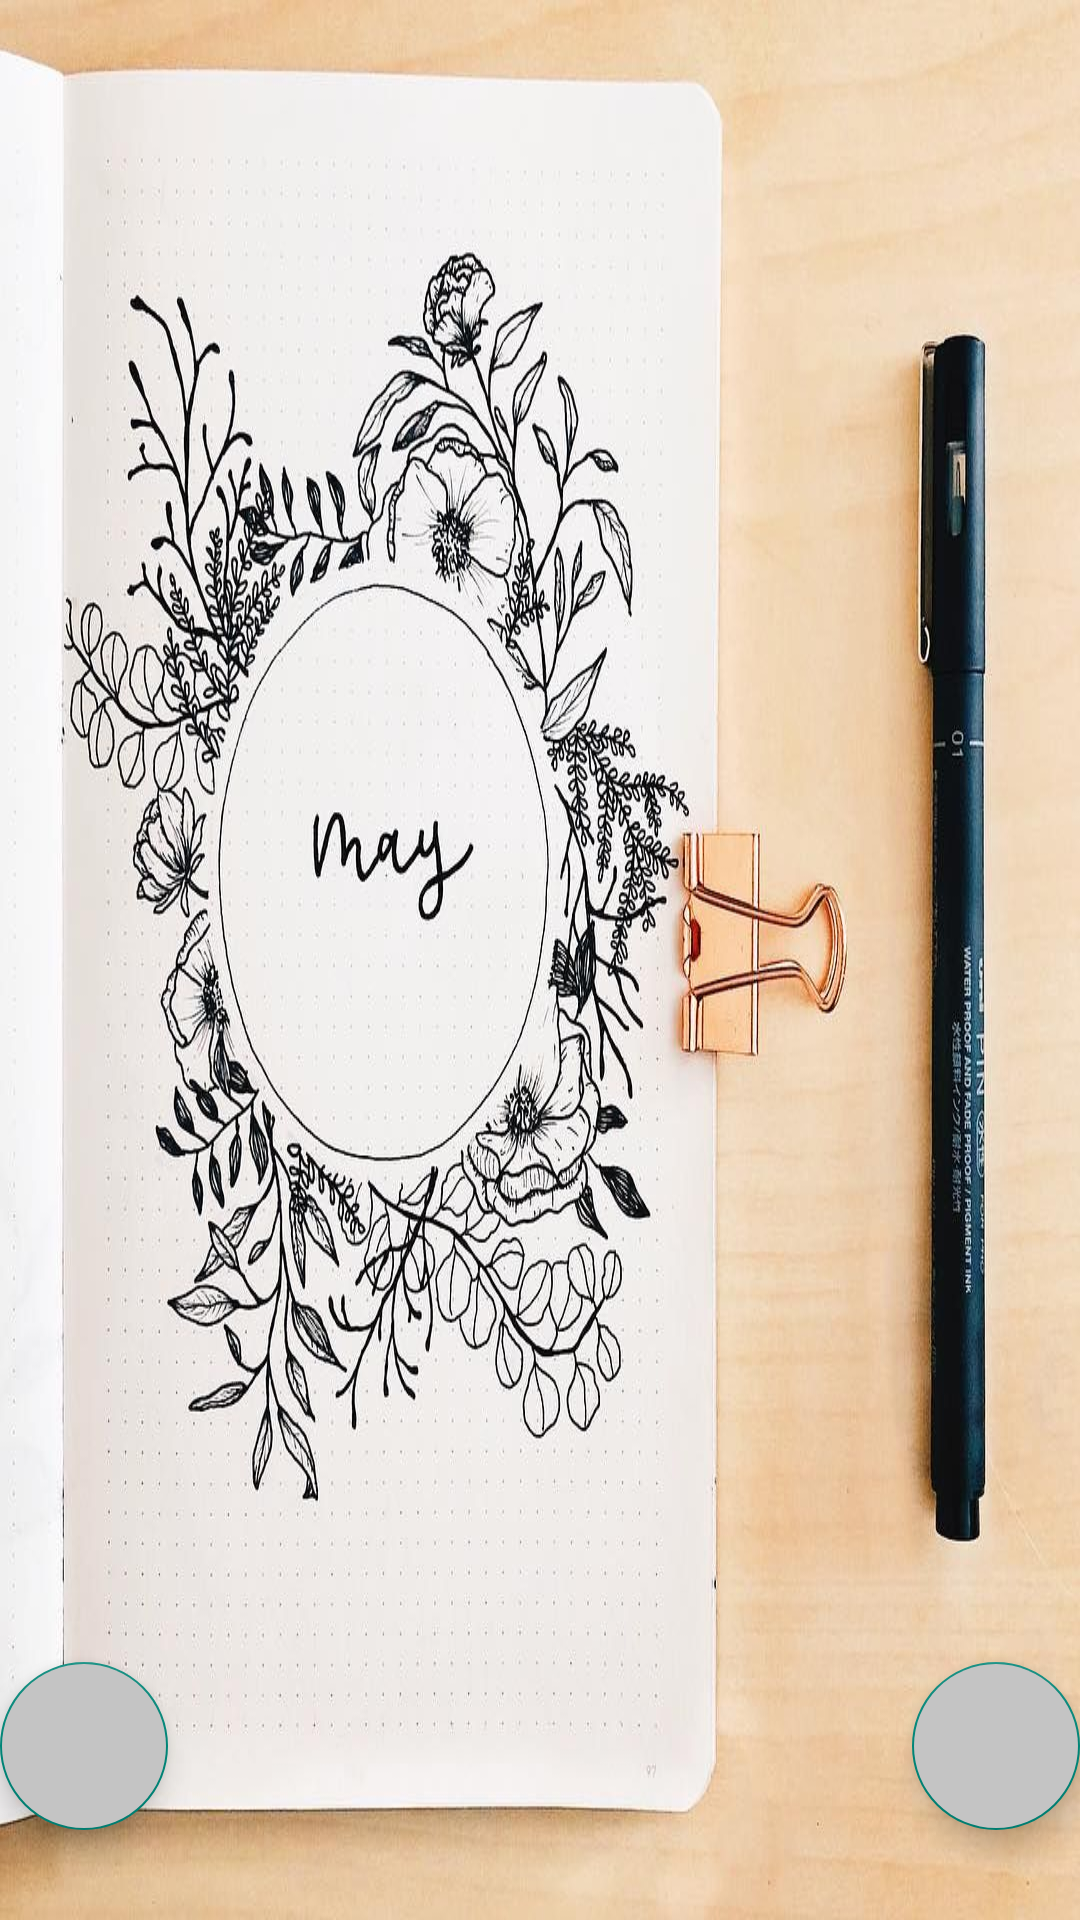

Reconstruct the res/layout file that produces this screen, plus the resources it refers to.
<!-- AndroidManifest.xml: activity theme Theme.AppCompat.DayNight.NoActionBar -->
<!-- res/layout/activity_main.xml -->
<?xml version="1.0" encoding="utf-8"?>
<RelativeLayout xmlns:android="http://schemas.android.com/apk/res/android"
    xmlns:app="http://schemas.android.com/apk/res-auto"
    xmlns:tools="http://schemas.android.com/tools"
    android:layout_width="match_parent"
    android:layout_height="match_parent"
    android:background="@drawable/cover"
    tools:context=".MainActivity"
    >


   <com.google.android.material.floatingactionbutton.FloatingActionButton
       android:layout_width="wrap_content"
       android:layout_height="wrap_content"
       android:layout_alignParentRight="true"
       android:layout_alignParentBottom="true"
       android:layout_marginBottom="30dp"
       android:id="@+id/addJournal"
       android:backgroundTint="#C4C4C4"
       android:src="@drawable/ic_baseline_add_24"
       >

   </com.google.android.material.floatingactionbutton.FloatingActionButton>

   <com.google.android.material.floatingactionbutton.FloatingActionButton
       android:layout_width="wrap_content"
       android:layout_height="wrap_content"
       android:layout_alignParentLeft="true"
       android:layout_alignParentBottom="true"
       android:layout_marginBottom="30dp"
       android:id="@+id/signout"
       android:backgroundTint="#C4C4C4"
       android:src="@drawable/ic_baseline_exit_to_app_24"
       >

   </com.google.android.material.floatingactionbutton.FloatingActionButton>


   <androidx.recyclerview.widget.RecyclerView
       android:id="@+id/recycle"
       android:layout_width="match_parent"
       android:layout_height="match_parent"
       android:scrollbars="vertical">

   </androidx.recyclerview.widget.RecyclerView>

</RelativeLayout>
<!-- resources referenced by this layout -->
<resources>
  <!-- drawable cover: jpg bitmap (drawable, 155275 bytes) -->
</resources>
